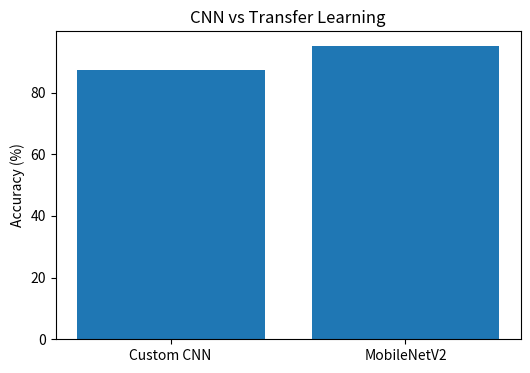

Source code (Python): (Note: this script raises an exception after producing the figure.)
import matplotlib.pyplot as plt

models = [
    "Custom CNN",
    "MobileNetV2"
]

accuracies = [
    87.2,
    95.1
]

plt.figure(figsize=(6,4))

plt.bar(
    models,
    accuracies
)

plt.ylabel("Accuracy (%)")
plt.title("CNN vs Transfer Learning")

plt.savefig(
    "outputs/model_comparison.png"
)

plt.show()
